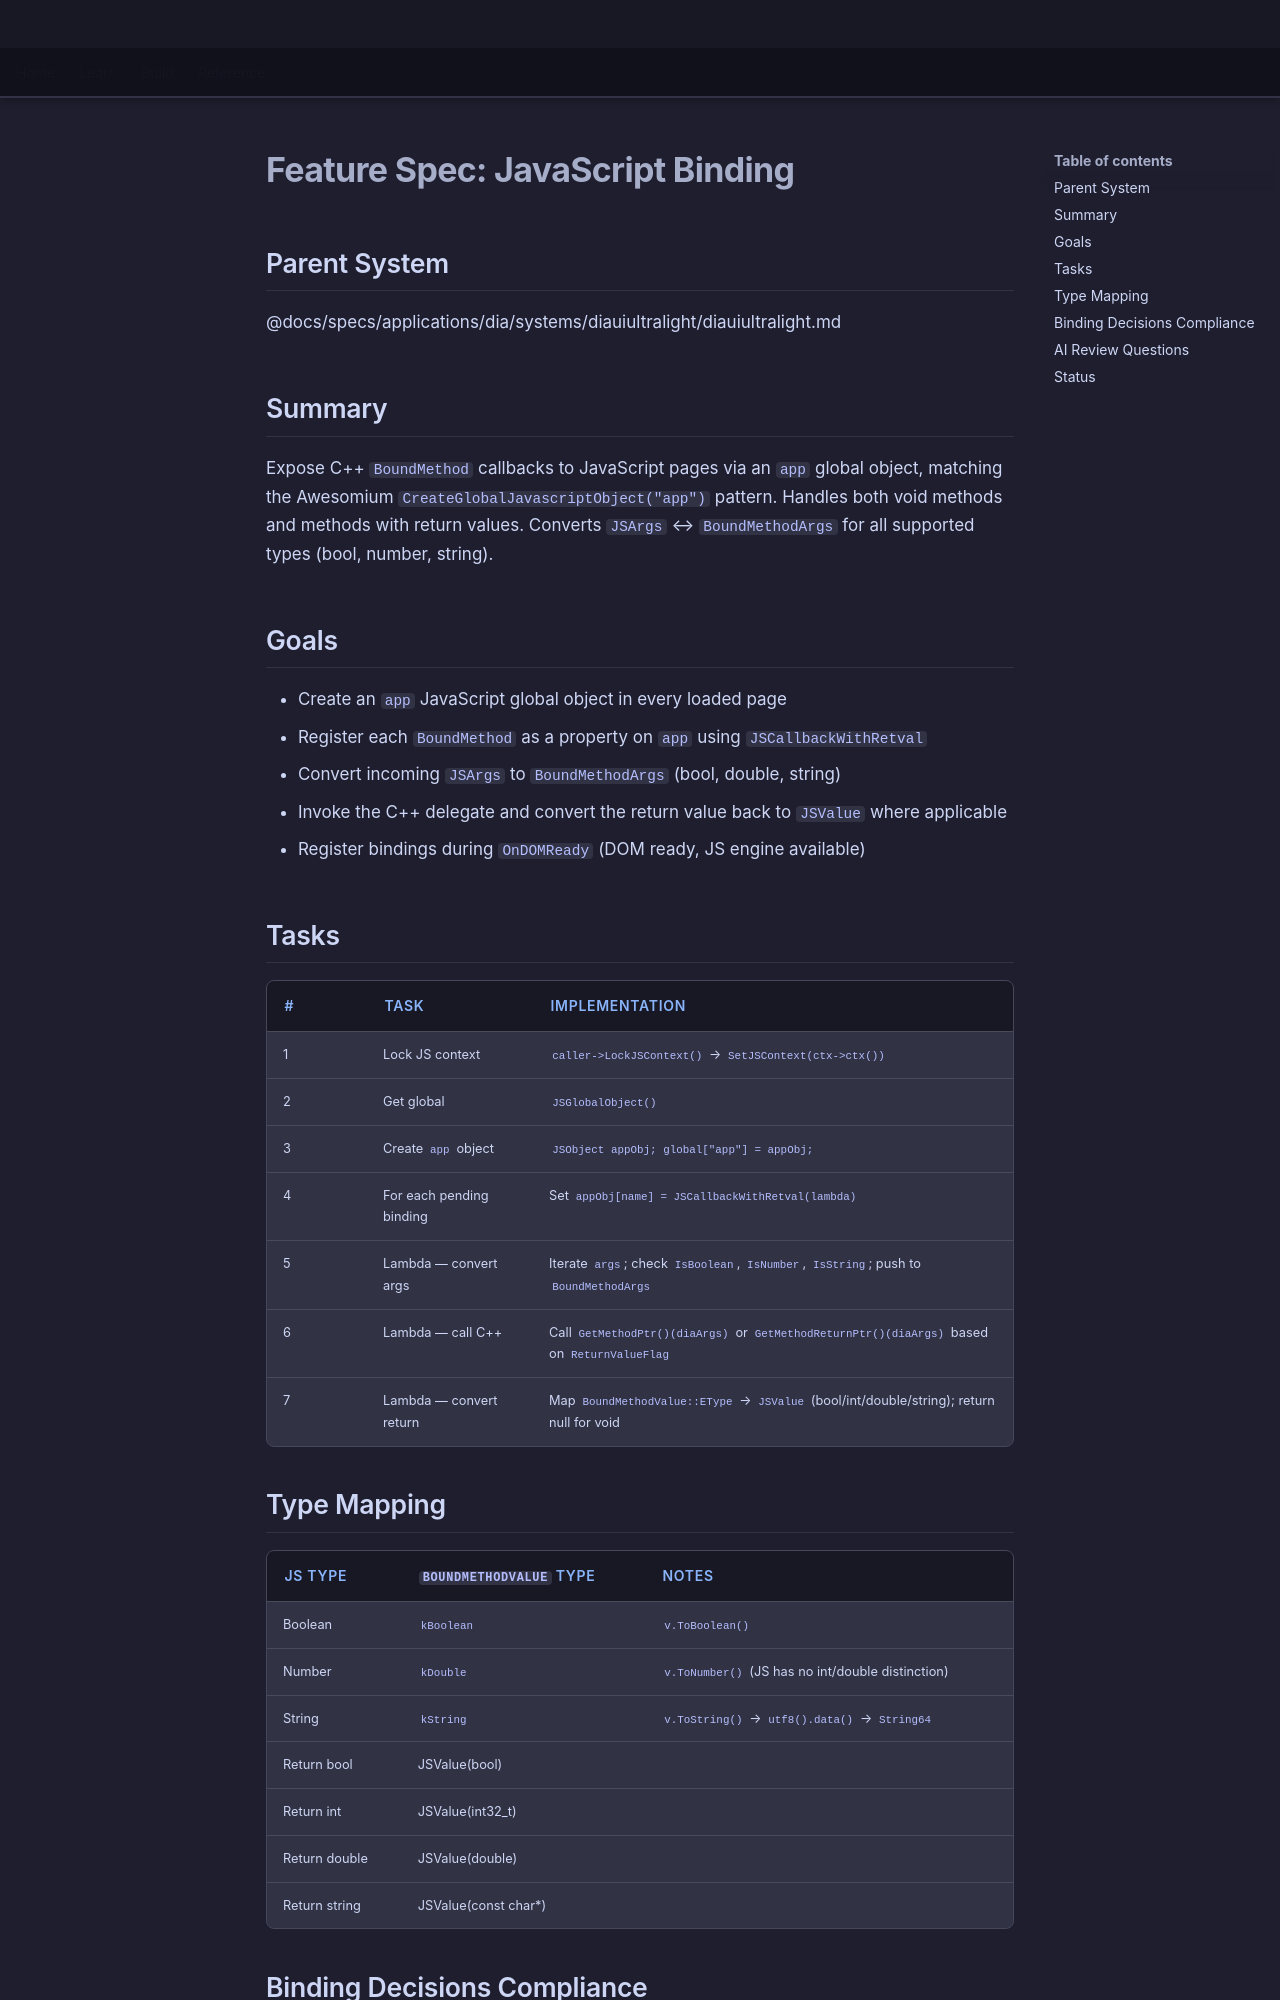

repository: LenihanConor/Cluiche · page: specs/applications/dia/systems/diauiultralight/javascript-binding/index.html · generator: mkdocs

# Feature Spec: JavaScript Binding

## Parent System
@docs/specs/applications/dia/systems/diauiultralight/diauiultralight.md

## Summary

Expose C++ `BoundMethod` callbacks to JavaScript pages via an `app` global object, matching the Awesomium `CreateGlobalJavascriptObject("app")` pattern. Handles both void methods and methods with return values. Converts `JSArgs` ↔ `BoundMethodArgs` for all supported types (bool, number, string).

## Goals

- Create an `app` JavaScript global object in every loaded page
- Register each `BoundMethod` as a property on `app` using `JSCallbackWithRetval`
- Convert incoming `JSArgs` to `BoundMethodArgs` (bool, double, string)
- Invoke the C++ delegate and convert the return value back to `JSValue` where applicable
- Register bindings during `OnDOMReady` (DOM ready, JS engine available)

## Tasks

| # | Task | Implementation |
|---|---|---|
| 1 | Lock JS context | `caller->LockJSContext()` → `SetJSContext(ctx->ctx())` |
| 2 | Get global | `JSGlobalObject()` |
| 3 | Create `app` object | `JSObject appObj; global["app"] = appObj;` |
| 4 | For each pending binding | Set `appObj[name] = JSCallbackWithRetval(lambda)` |
| 5 | Lambda — convert args | Iterate `args`; check `IsBoolean`, `IsNumber`, `IsString`; push to `BoundMethodArgs` |
| 6 | Lambda — call C++ | Call `GetMethodPtr()(diaArgs)` or `GetMethodReturnPtr()(diaArgs)` based on `ReturnValueFlag` |
| 7 | Lambda — convert return | Map `BoundMethodValue::EType` → `JSValue` (bool/int/double/string); return null for void |

## Type Mapping

| JS type | `BoundMethodValue` type | Notes |
|---|---|---|
| Boolean | `kBoolean` | `v.ToBoolean()` |
| Number | `kDouble` | `v.ToNumber()` (JS has no int/double distinction) |
| String | `kString` | `v.ToString()` → `utf8().data()` → `String64` |
| Return bool | JSValue(bool) | |
| Return int | JSValue(int32_t) | |
| Return double | JSValue(double) | |
| Return string | JSValue(const char*) | |
